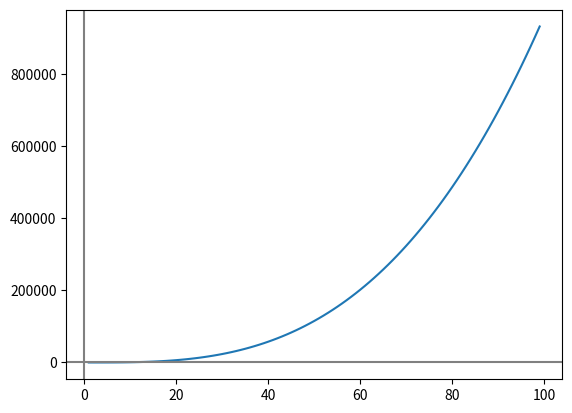

Generate this figure with matplotlib:
# -*- Coding:UTF-8 -*-
import sympy
import numpy as np
from matplotlib import pyplot as plt


def MakeGraph():
    # 便宜上、第1から100項までの値を設定
    n_min = 1
    n_max = 100
    n_interval = 1
    n = np.arange(n_min, n_max, n_interval)

    # y = x**3 - 4 * x**2
    # y = (1-x**2)/(3 * x + 1)

    # ルートの計算はそのままできないのでループ処理で各要素を入れる
    # y = []
    # for i in range(len(x)):
    #     y.append(sympy.sqrt(x[i] - 1) - sympy.sqrt(x[i]))

    # y = (4/3)**x
    # y = (-2/3)**x
    # y = (3**x) - (2**x)
    # y = ((3**x) - (2**x))/((2**x) + (3**x))

    # dn = (-1)**n

    an = n**3 - 4 * n**2

    # グラフを作成
    plt.plot(n, an)

    # グラフにx軸,y軸（0）を図示
    # 補助線（0）を作成　[axhline：水平　axvline:垂直]
    plt.axhline(y=0, color="gray")
    plt.axvline(x=0, color="gray")

    # グラフを表示
    plt.show()


# 文字列をセット
n = sympy.Symbol('n')

# 無限をセット
oo = sympy.oo

ans1 = sympy.limit((n**3) - (4 * (n**2)), n, oo)
ans2 = sympy.limit((1 - (n**2))/((3 * n) + 1), n, oo)
ans3 = sympy.limit(((3**n) - (2**n))/((2**n) + (3**n)), n, oo)
ans4 = sympy.limit((-1)**n, n, oo)

print(ans1)
print(ans2)
print(ans3)
print(ans4)
MakeGraph()

# ans1 = sympy.limit(x**3 - 4 * x**2, x, oo)
# ans2 = sympy.limit((1-x**2)/(3 * x + 1), x, oo)
# ans3 = sympy.limit(sympy.sqrt(x - 1) - sympy.sqrt(x), x, oo)
# ans4 = sympy.limit((4/3)**x, x, oo)
# ans5 = sympy.limit((-2/3)**x, x, oo)
# ans6 = sympy.limit((3**x) - (2**x), x, oo)
# ans7 = sympy.limit(((3**x) - (2**x))/((2**x) + (3**x)), x, oo)
#
# print(ans1)
# print(ans2)
# print(ans3)
# print(ans4)
# print(ans5)
# print(ans6)
# print(ans7)
# MakeGraph()
